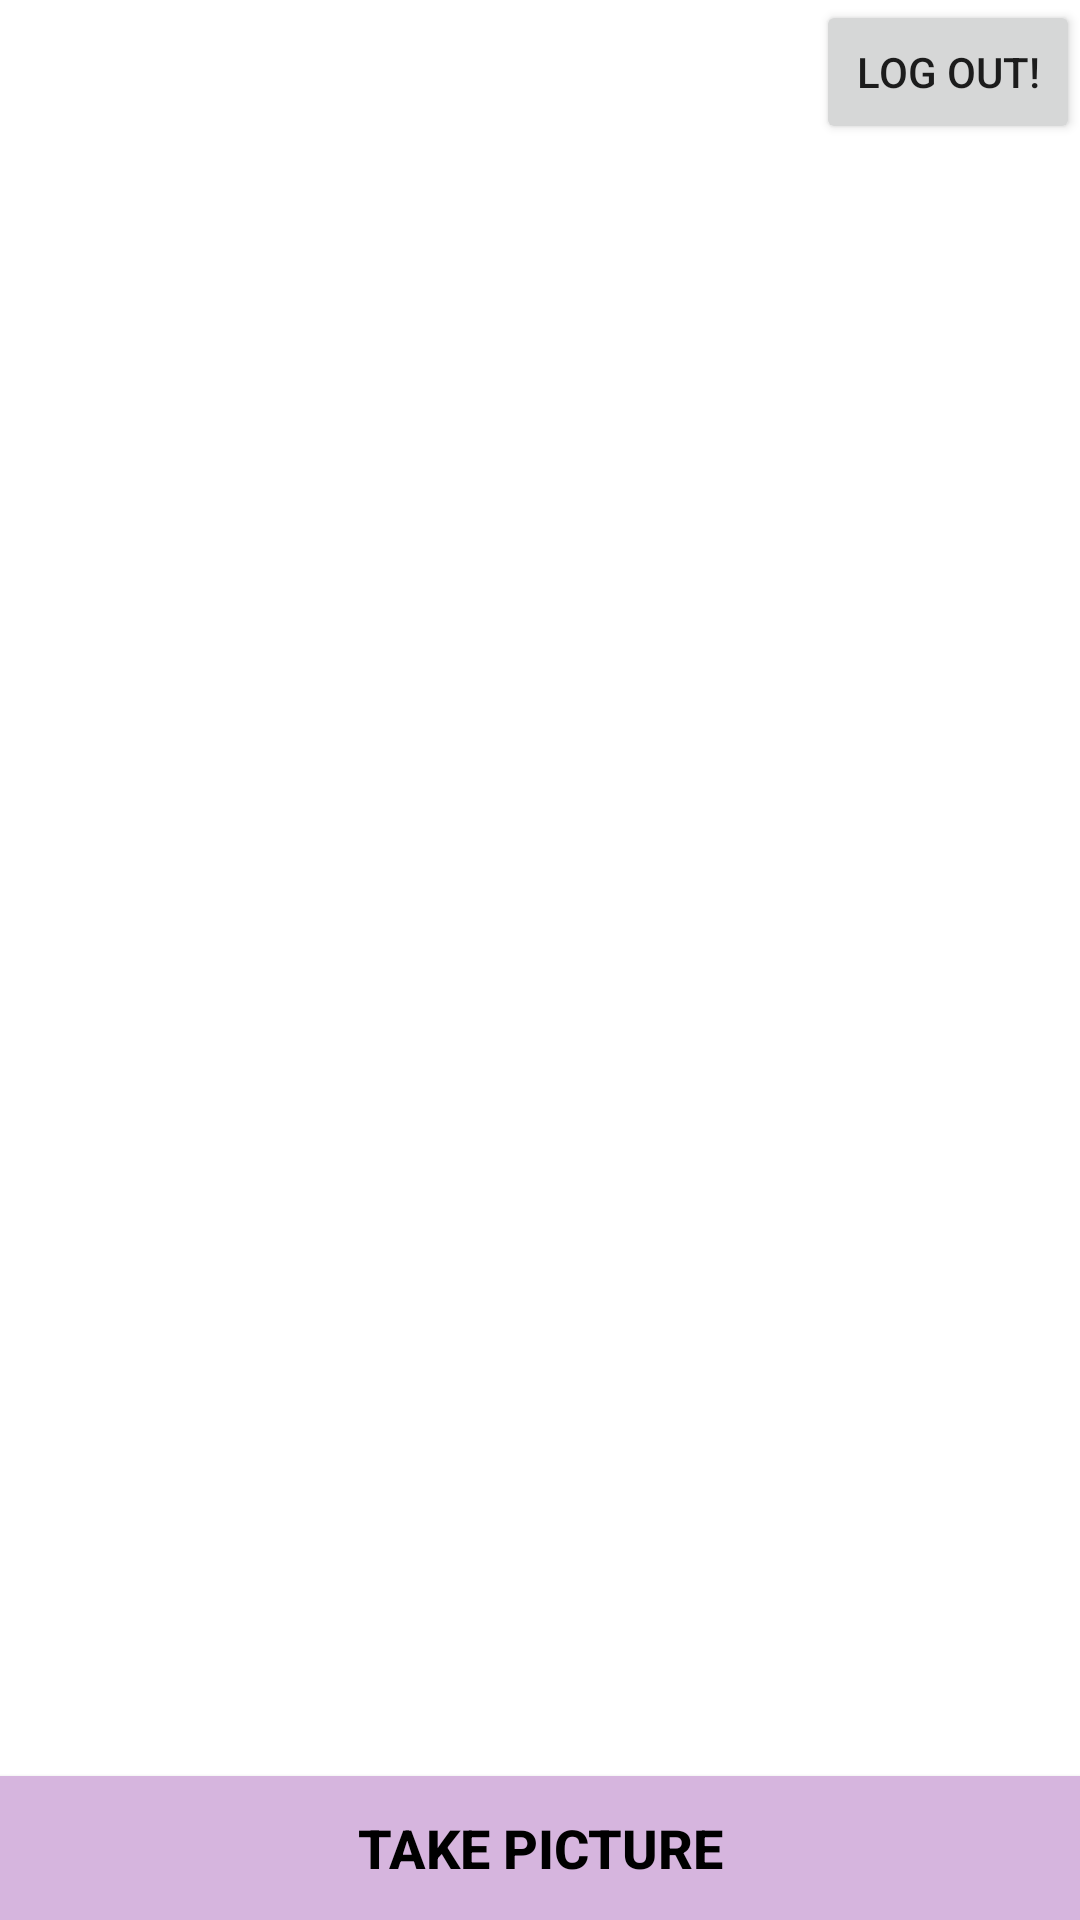

Android layout source for this screen:
<!-- AndroidManifest.xml: application theme AppTheme -->
<!-- res/layout/content_logged_in.xml -->
<?xml version="1.0" encoding="utf-8"?>
<android.support.constraint.ConstraintLayout xmlns:android="http://schemas.android.com/apk/res/android"
    xmlns:app="http://schemas.android.com/apk/res-auto"
    xmlns:tools="http://schemas.android.com/tools"
    android:layout_width="match_parent"
    android:layout_height="match_parent"
    app:layout_behavior="@string/appbar_scrolling_view_behavior"
    tools:context=".LoggedInActivity"
    tools:showIn="@layout/activity_logged_in">

    <Button
        android:id="@+id/btnLogout"
        android:layout_width="wrap_content"
        android:layout_height="0dp"
        android:text="Log Out!"
        app:layout_constraintEnd_toEndOf="parent"
        app:layout_constraintHorizontal_bias="1.0"
        app:layout_constraintStart_toStartOf="parent"
        app:layout_constraintTop_toTopOf="parent" />

    <Button
        android:id="@+id/button"
        android:layout_width="0dp"
        android:layout_height="wrap_content"
        android:background="@color/colorPrimary"
        android:onClick="takePicture"
        android:text="@string/take_picture"
        android:textColor="@android:color/black"
        android:textSize="18sp"
        android:textStyle="bold"
        app:layout_constraintBottom_toBottomOf="parent"
        app:layout_constraintEnd_toEndOf="parent"
        app:layout_constraintStart_toStartOf="parent" />

    <ImageView
        android:id="@+id/imageView2"
        android:layout_width="0dp"
        android:layout_height="0dp"
        android:adjustViewBounds="true"
        android:background="@color/cardview_light_background"
        android:cropToPadding="false"
        android:scaleType="centerCrop"
        android:visibility="visible"
        app:layout_constraintBottom_toTopOf="@+id/button"
        app:layout_constraintEnd_toEndOf="parent"
        app:layout_constraintStart_toStartOf="parent"
        app:layout_constraintTop_toTopOf="parent" />

    <ProgressBar
        android:id="@+id/progressBar"
        style="@android:style/Widget.DeviceDefault.Light.ProgressBar.Large"
        android:layout_width="wrap_content"
        android:layout_height="wrap_content"
        android:layout_marginBottom="8dp"
        android:layout_marginEnd="8dp"
        android:layout_marginStart="8dp"
        android:layout_marginTop="8dp"
        android:visibility="invisible"
        app:layout_constraintBottom_toBottomOf="@+id/imageView"
        app:layout_constraintEnd_toEndOf="@+id/imageView"
        app:layout_constraintStart_toStartOf="@+id/imageView"
        app:layout_constraintTop_toTopOf="@+id/imageView"/>

    <android.support.v7.widget.CardView
        android:id="@+id/responseCardView"
        android:layout_width="match_parent"
        android:layout_height="64dp"
        android:visibility="invisible"
        app:cardBackgroundColor="@android:color/holo_green_dark"
        app:cardCornerRadius="0dp"
        app:layout_constraintEnd_toEndOf="parent"
        app:layout_constraintHorizontal_bias="1.0"
        app:layout_constraintStart_toStartOf="parent"
        app:layout_constraintTop_toTopOf="parent">

        <android.support.constraint.ConstraintLayout
            android:layout_width="match_parent"
            android:layout_height="match_parent">

            <TextView
                android:id="@+id/responseTextView"
                android:layout_width="wrap_content"
                android:layout_height="wrap_content"
                android:text="Clothing App"
                android:textAlignment="center"
                android:textColor="@android:color/background_light"
                android:textSize="24sp"
                android:textStyle="bold"
                android:visibility="visible"
                app:layout_constraintBottom_toBottomOf="parent"
                app:layout_constraintEnd_toEndOf="parent"
                app:layout_constraintStart_toStartOf="parent"
                app:layout_constraintTop_toTopOf="parent"
                tools:text="Clothing App" />
        </android.support.constraint.ConstraintLayout>

    </android.support.v7.widget.CardView>

</android.support.constraint.ConstraintLayout>
<!-- res/layout/activity_logged_in.xml (included above) -->
<?xml version="1.0" encoding="utf-8"?>
<android.support.design.widget.CoordinatorLayout xmlns:android="http://schemas.android.com/apk/res/android"
    xmlns:app="http://schemas.android.com/apk/res-auto"
    xmlns:tools="http://schemas.android.com/tools"
    android:layout_width="match_parent"
    android:layout_height="match_parent"
    tools:context=".LoggedInActivity">

    <android.support.design.widget.AppBarLayout
        android:layout_width="match_parent"
        android:layout_height="wrap_content"
        android:theme="@style/AppTheme.AppBarOverlay">

        <android.support.v7.widget.Toolbar
            android:id="@+id/toolbar"
            android:layout_width="match_parent"
            android:layout_height="?attr/actionBarSize"
            android:background="?attr/colorPrimary"
            app:popupTheme="@style/AppTheme.PopupOverlay" />

    </android.support.design.widget.AppBarLayout>

    <include layout="@layout/content_logged_in" />

    
        
        
        
        
        
        

</android.support.design.widget.CoordinatorLayout>
<!-- resources referenced by this layout -->
<resources>
  <color name="colorPrimary">#D6B5DE</color>
  <string name="take_picture">TAKE PICTURE</string>
  <style name="AppTheme.AppBarOverlay" parent="ThemeOverlay.AppCompat.Dark.ActionBar" />
  <style name="AppTheme.PopupOverlay" parent="ThemeOverlay.AppCompat.Light" />
  <style name="AppTheme" parent="Theme.AppCompat.Light.DarkActionBar">
          
          <item name="colorPrimary">@color/colorPrimary</item>
          <item name="colorPrimaryDark">@color/colorPrimaryDark</item>
          <item name="colorAccent">@color/colorAccent</item>
          <item name="cardViewStyle">@style/CardView</item>
      </style>
  <color name="colorPrimaryDark">#e32929</color>
  <color name="colorAccent">#D6B5DE</color>
</resources>
